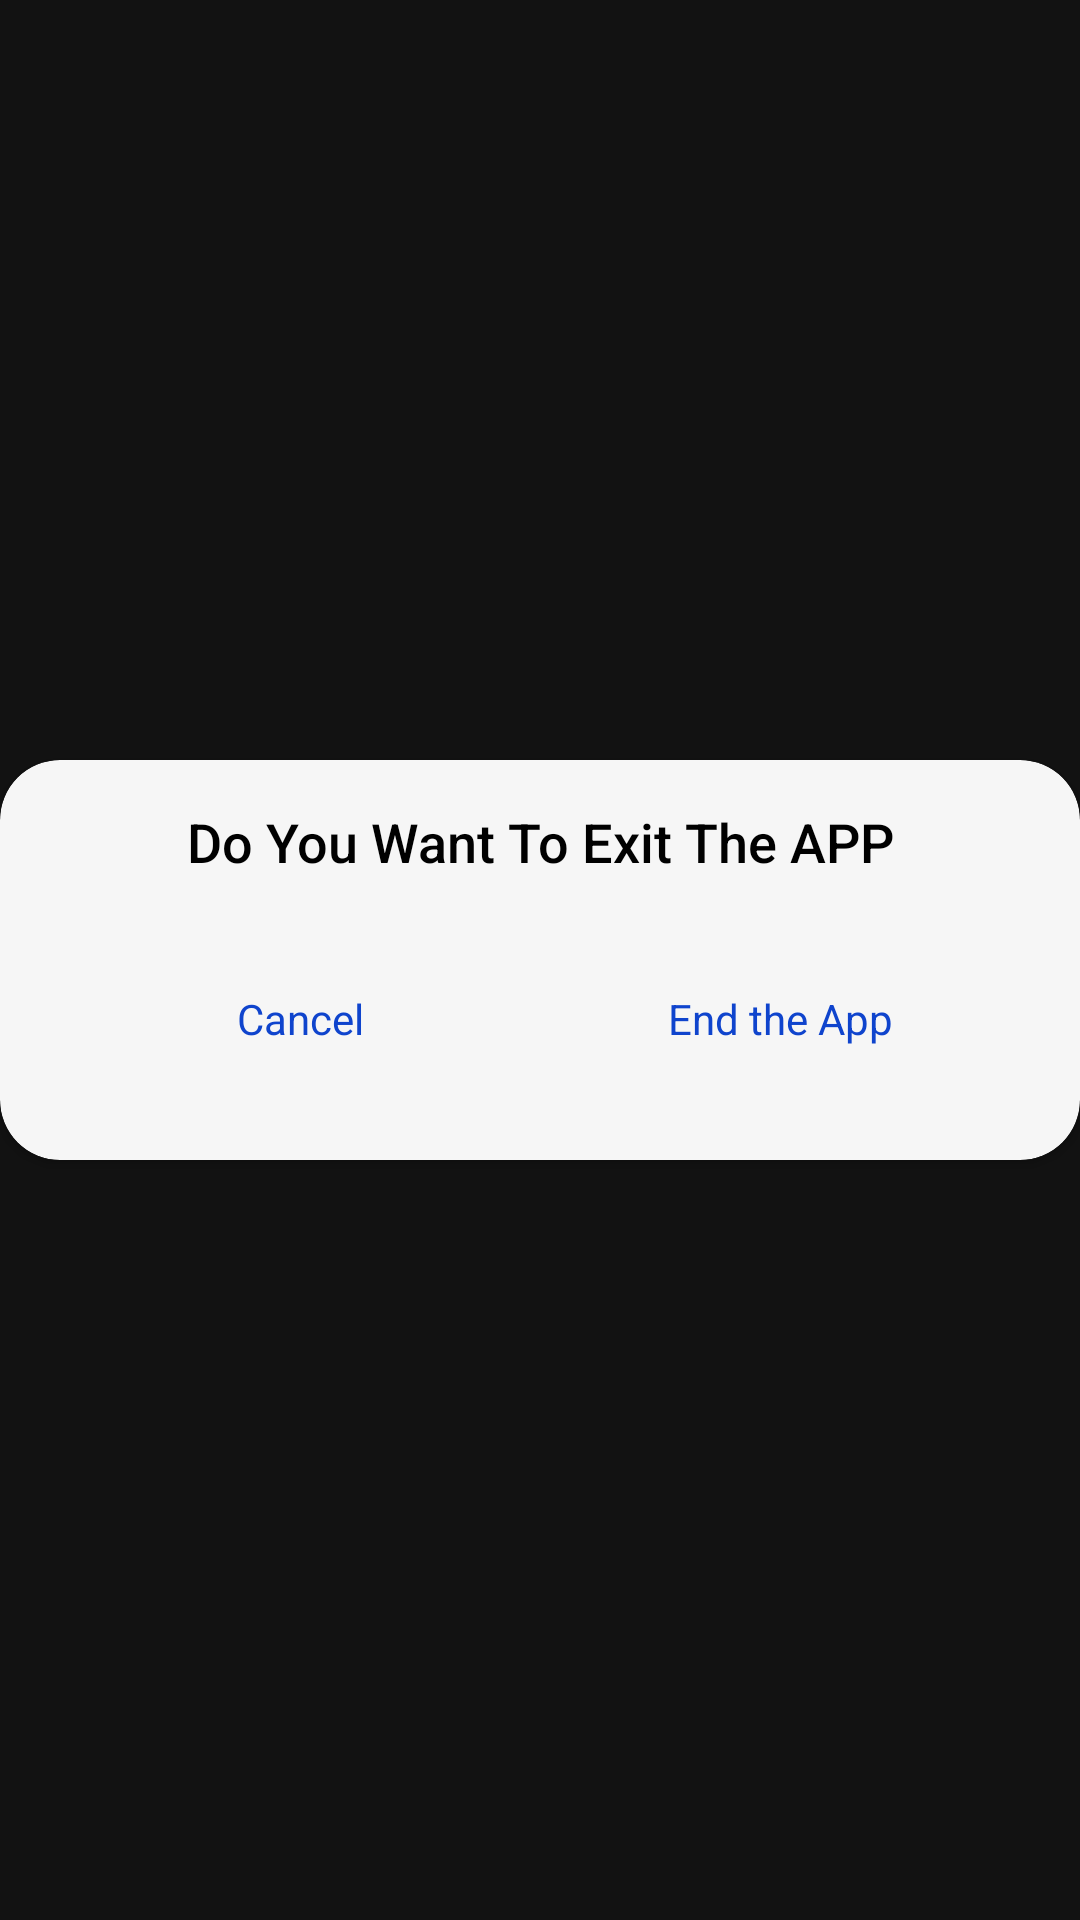

Produce the Android XML layout that renders to this screen, including the resource entries it uses.
<!-- AndroidManifest.xml: application theme Theme.kidzyapp -->
<!-- res/layout/custom_dialogue.xml -->
<?xml version="1.0" encoding="utf-8"?>
<RelativeLayout   xmlns:android="http://schemas.android.com/apk/res/android"
    xmlns:app="http://schemas.android.com/apk/res-auto"
    android:layout_width="wrap_content"
    android:layout_height="wrap_content"
    android:background="#00000000"
    >
    <androidx.cardview.widget.CardView

        android:layout_width="400dp"
        android:layout_height="wrap_content"
        android:layout_centerInParent="true"
        app:cardBackgroundColor="#F6F6F6"
        app:cardCornerRadius="20dp">

        <RelativeLayout
            android:layout_width="match_parent"
            android:layout_height="match_parent">
            
            <TextView
                android:layout_width="match_parent"
                android:layout_height="wrap_content"
                android:layout_gravity="center"
                android:fontFamily="sans-serif-medium"
                android:gravity="center"
                android:layout_margin="15dp"
                android:text="Do You Want To Exit The APP"
                android:textSize="18dp"
                android:textColor="@color/black"
                android:id="@+id/heading"
                />

            
            <LinearLayout
                android:layout_width="match_parent"
                android:layout_height="wrap_content"
                android:layout_below="@id/heading"
                android:orientation="horizontal"
                android:layout_marginTop="0dp"
                android:layout_marginBottom="15dp"
                android:layout_marginHorizontal="20dp"
                android:weightSum="2">
                
                <TextView
                    android:id="@+id/textViewNo"
                    android:layout_width="match_parent"
                    android:layout_height="48dp"
                    android:layout_gravity="center"
                    android:layout_margin="8dp"
                    android:layout_weight="1"
                    android:background="@drawable/card_round"
                    android:backgroundTint="#C8D6FA"
                    android:elevation="8dp"
                    android:gravity="center"
                    android:text="Cancel"
                    android:textColor="#0F44CD" />

                
                <TextView
                    android:id="@+id/textViewYes"
                    android:layout_width="match_parent"
                    android:layout_height="48dp"
                    android:layout_gravity="center"
                    android:layout_margin="8dp"
                    android:layout_weight="1"
                    android:background="@drawable/card_round"
                    android:backgroundTint="#C8D6FA"
                    android:elevation="8dp"
                    android:gravity="center"
                    android:text="End the App"
                    android:textColor="#0F44CD" />

            </LinearLayout>
        </RelativeLayout>
    </androidx.cardview.widget.CardView>
</RelativeLayout>
<!-- resources referenced by this layout -->
<resources>
  <color name="black">#FF000000</color>
  <style name="Theme.kidzyapp" parent="Theme.MaterialComponents.NoActionBar">
          
          <item name="android:forceDarkAllowed" tools:targetApi="q">false</item>
          <item name="colorPrimaryVariant">@color/purple_700</item>
          <item name="colorOnPrimary">@color/white</item>
          
          <item name="colorSecondary">@color/teal_200</item>
          <item name="colorSecondaryVariant">@color/teal_700</item>
          <item name="colorOnSecondary">@color/black</item>
          
          <item name="android:statusBarColor" tools:targetApi="l">?attr/colorPrimaryVariant</item>
          
          <item name="android:windowActivityTransitions">true</item>
          <item name="android:windowEnterAnimation">@anim/fade_in</item>
          <item name="android:windowExitAnimation">@anim/fade_out</item>
  
      </style>
  <color name="purple_700">#FF3700B3</color>
  <color name="white">#FFFFFFFF</color>
  <color name="teal_200">#FF03DAC5</color>
  <color name="teal_700">#FF018786</color>
</resources>
